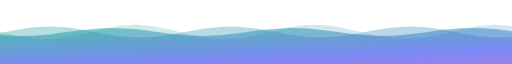
t = 0.00 s
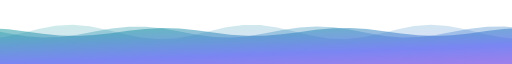
t = 2.00 s
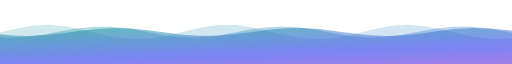
t = 2.75 s
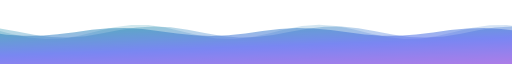
t = 5.50 s
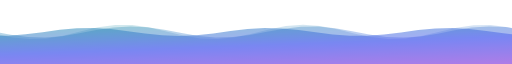
t = 6.00 s
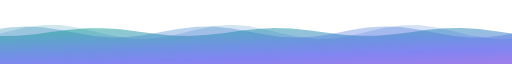
t = 8.25 s

The animated SVG that drew these frames (rendered in a browser with its animation timeline set to each time). Animation: 3 SMIL elements (animateTransform=3); frames cover the first 8.25 s, repeats indefinitely.

<svg xmlns="http://www.w3.org/2000/svg" viewBox="0 0 900 80" width="900" height="80" preserveAspectRatio="none" role="img" aria-label=""><style>@media (prefers-reduced-motion: reduce){*{animation:none!important}}</style><defs>
<linearGradient id="g" x1="0" y1="0" x2="1" y2="1"><stop offset="0" stop-color="#0aa58c"/><stop offset="0.55" stop-color="#4a5bf0"/><stop offset="1" stop-color="#a24bdc"/></linearGradient>
<linearGradient id="bg" x1="0" y1="0" x2="1" y2="1"><stop offset="0" stop-color="#f6f8ff"/><stop offset="1" stop-color="#eef2ff"/></linearGradient>
<pattern id="grid" width="28" height="28" patternUnits="userSpaceOnUse"><path d="M28 0H0V28" fill="none" stroke="#0f1830" stroke-opacity="0.05"/></pattern>
<radialGradient id="glowA"><stop offset="0" stop-color="#0aa58c" stop-opacity="0.22"/><stop offset="1" stop-color="#0aa58c" stop-opacity="0"/></radialGradient>
<radialGradient id="glowB"><stop offset="0" stop-color="#a24bdc" stop-opacity="0.22"/><stop offset="1" stop-color="#a24bdc" stop-opacity="0"/></radialGradient></defs>
<g opacity="0.2"><g><animateTransform attributeName="transform" type="translate" from="0 0" to="-900 0" dur="16s" repeatCount="indefinite"/><path d="M0 40 L0 40.0 L30 45.0 L60 48.4 L90 48.8 L120 46.2 L150 41.5 L180 36.2 L210 32.3 L240 31.0 L270 32.8 L300 37.1 L330 42.4 L360 46.8 L390 48.9 L420 48.0 L450 44.3 L480 39.1 L510 34.2 L540 31.4 L570 31.4 L600 34.5 L630 39.4 L660 44.5 L690 48.1 L720 48.9 L750 46.6 L780 42.1 L810 36.8 L840 32.6 L870 31.0 L900 32.5 L930 36.5 L960 41.8 L990 46.4 L1020 48.9 L1050 48.2 L1080 44.8 L1110 39.7 L1140 34.7 L1170 31.5 L1200 31.3 L1230 34.0 L1260 38.8 L1290 44.0 L1320 47.8 L1350 49.0 L1380 47.0 L1410 42.6 L1440 37.4 L1470 33.0 L1500 31.0 L1530 32.2 L1560 36.0 L1590 41.2 L1620 46.0 L1650 48.7 L1680 48.5 L1710 45.3 L1740 40.3 L1770 35.2 L1800 31.8 L1800 80 L0 80Z" fill="url(#g)"/></g></g><g opacity="0.32"><g><animateTransform attributeName="transform" type="translate" from="0 0" to="-900 0" dur="11s" repeatCount="indefinite"/><path d="M0 40 L0 41.2 L30 37.1 L60 34.0 L90 33.0 L120 34.4 L150 37.7 L180 41.8 L210 45.3 L240 47.0 L270 46.2 L300 43.3 L330 39.3 L360 35.5 L390 33.3 L420 33.3 L450 35.7 L480 39.5 L510 43.5 L540 46.3 L570 46.9 L600 45.2 L630 41.6 L660 37.5 L690 34.3 L720 33.0 L750 34.1 L780 37.3 L810 41.4 L840 45.0 L870 46.9 L900 46.4 L930 43.7 L960 39.8 L990 35.9 L1020 33.4 L1050 33.2 L1080 35.3 L1110 39.1 L1140 43.1 L1170 46.1 L1200 47.0 L1230 45.5 L1260 42.1 L1290 37.9 L1320 34.5 L1350 33.0 L1380 33.9 L1410 36.9 L1440 40.9 L1470 44.7 L1500 46.8 L1530 46.6 L1560 44.1 L1590 40.2 L1620 36.3 L1650 33.6 L1680 33.1 L1710 35.0 L1740 38.6 L1770 42.7 L1800 45.9 L1800 80 L0 80Z" fill="url(#g)"/></g></g><g opacity="0.5"><g><animateTransform attributeName="transform" type="translate" from="0 0" to="-900 0" dur="8s" repeatCount="indefinite"/><path d="M0 40 L0 43.6 L30 44.9 L60 44.6 L90 42.7 L120 39.8 L150 37.1 L180 35.3 L210 35.2 L240 36.7 L270 39.3 L300 42.2 L330 44.4 L360 45.0 L390 43.9 L420 41.5 L450 38.5 L480 36.1 L510 35.0 L540 35.6 L570 37.8 L600 40.7 L630 43.3 L660 44.8 L690 44.7 L720 42.9 L750 40.2 L780 37.3 L810 35.4 L840 35.1 L870 36.4 L900 39.0 L930 41.9 L960 44.2 L990 45.0 L1020 44.1 L1050 41.8 L1080 38.9 L1110 36.3 L1140 35.1 L1170 35.5 L1200 37.5 L1230 40.3 L1260 43.1 L1290 44.8 L1320 44.8 L1350 43.2 L1380 40.5 L1410 37.6 L1440 35.6 L1470 35.0 L1500 36.2 L1530 38.7 L1560 41.6 L1590 44.0 L1620 45.0 L1650 44.3 L1680 42.1 L1710 39.2 L1740 36.6 L1770 35.1 L1800 35.4 L1800 80 L0 80Z" fill="url(#g)"/></g></g></svg>
